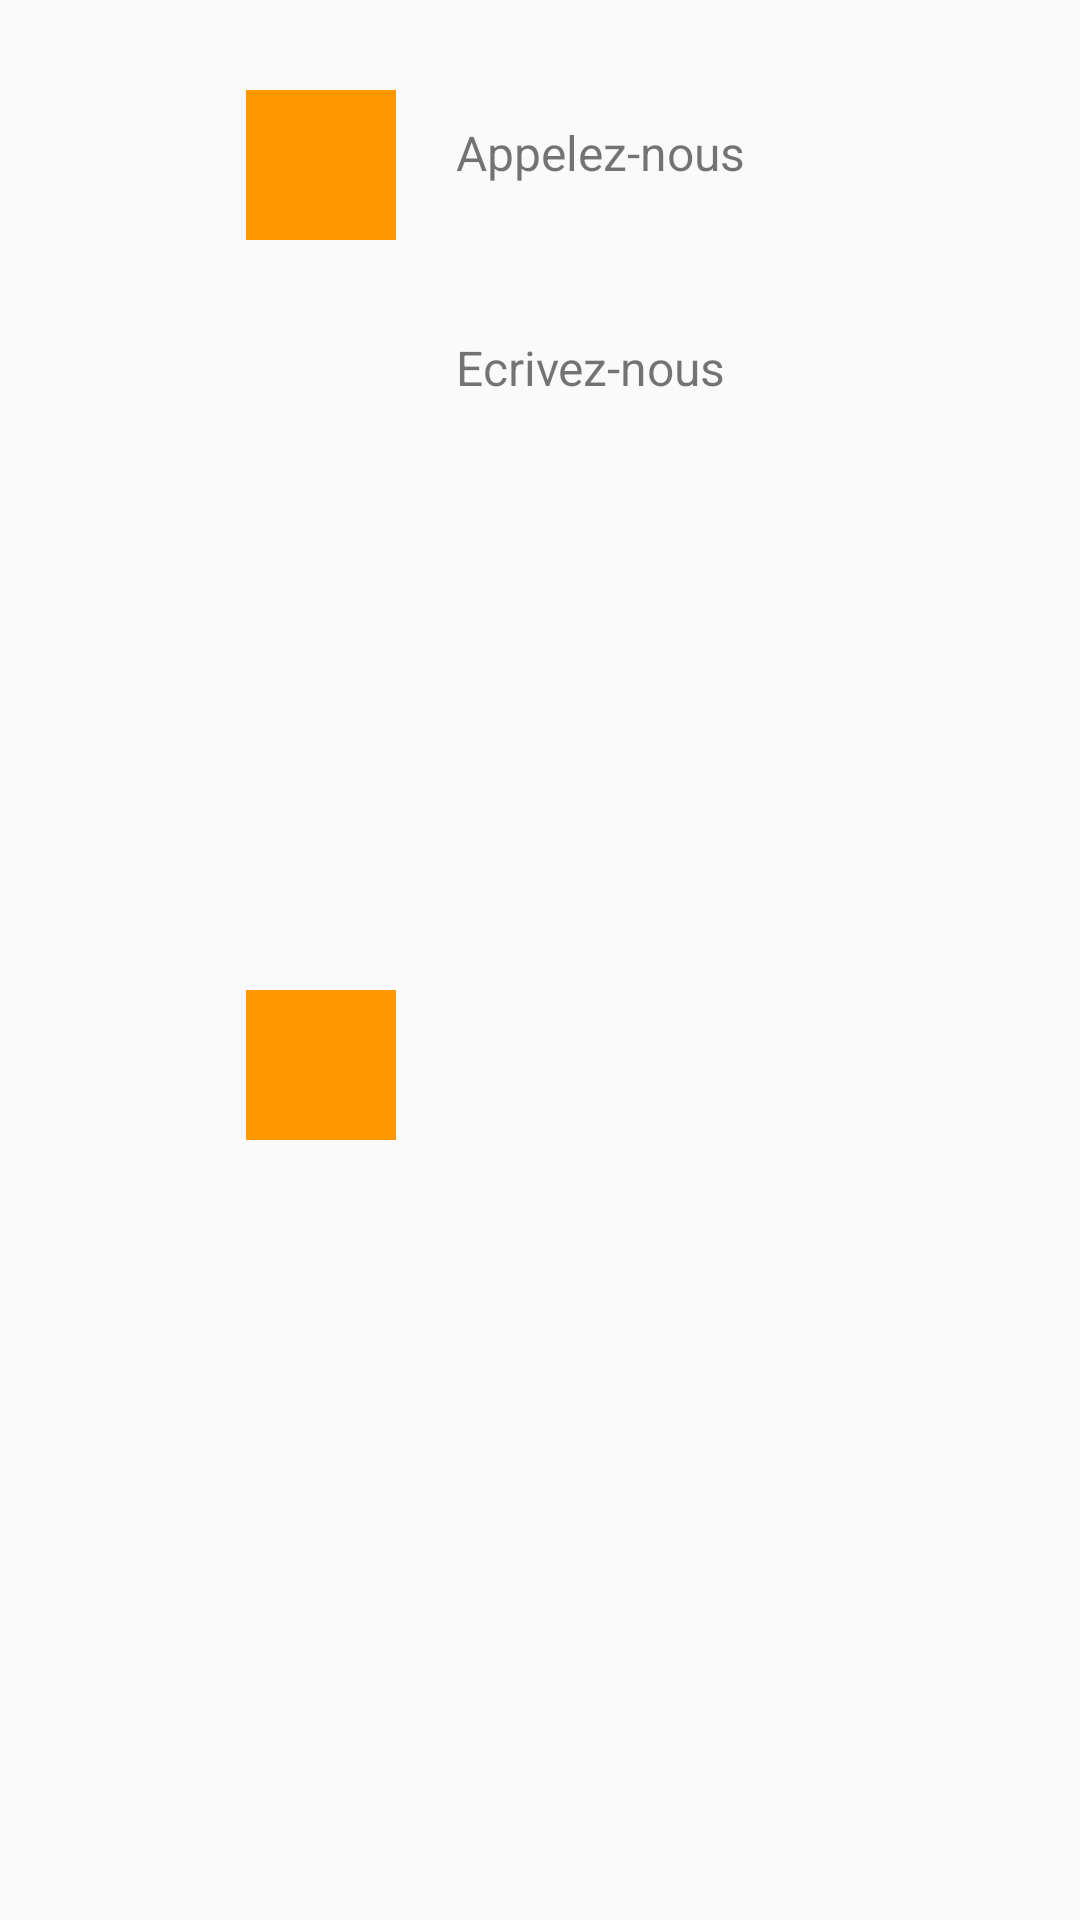

Reconstruct the res/layout file that produces this screen, plus the resources it refers to.
<!-- AndroidManifest.xml: application theme AppTheme -->
<!-- res/layout/dialog_contact.xml -->
<?xml version="1.0" encoding="utf-8"?>
<androidx.constraintlayout.widget.ConstraintLayout xmlns:android="http://schemas.android.com/apk/res/android"
    xmlns:app="http://schemas.android.com/apk/res-auto"
    xmlns:tools="http://schemas.android.com/tools"
    android:layout_width="match_parent"
    android:layout_height="wrap_content">

    <ImageView
        android:id="@+id/phoneIv"
        android:layout_width="50dp"
        android:layout_height="50dp"
        android:layout_marginStart="82dp"
        android:layout_marginTop="30dp"
        android:background="#FF9800"
        app:layout_constraintStart_toStartOf="parent"
        app:layout_constraintTop_toTopOf="parent"
        app:srcCompat="@drawable/ic_baseline_call_24"
        tools:ignore="VectorDrawableCompat" />

    <TextView
        android:id="@+id/textView2"
        android:layout_width="wrap_content"
        android:layout_height="wrap_content"
        android:layout_marginStart="20dp"
        android:layout_marginTop="40dp"
        android:text="@string/appelez_nous"
        android:textSize="16sp"
        app:layout_constraintStart_toEndOf="@+id/phoneIv"
        app:layout_constraintTop_toTopOf="parent" />

    <ImageView
        android:id="@+id/imageView3"
        android:layout_width="50dp"
        android:layout_height="50dp"
        android:layout_marginStart="82dp"
        android:layout_marginTop="20dp"
        android:layout_marginBottom="30dp"
        android:background="#FF9800"
        app:layout_constraintBottom_toBottomOf="parent"
        app:layout_constraintStart_toStartOf="parent"
        app:layout_constraintTop_toBottomOf="@+id/phoneIv"
        app:srcCompat="@drawable/ic_baseline_email_24"
        tools:ignore="VectorDrawableCompat" />

    <TextView
        android:id="@+id/textView3"
        android:layout_width="wrap_content"
        android:layout_height="wrap_content"
        android:layout_marginStart="20dp"
        android:layout_marginTop="50dp"
        android:text="@string/ecrivez_nous"
        android:textSize="16sp"
        app:layout_constraintStart_toEndOf="@+id/imageView3"
        app:layout_constraintTop_toBottomOf="@+id/textView2" />
</androidx.constraintlayout.widget.ConstraintLayout>
<!-- resources referenced by this layout -->
<resources>
  <string name="appelez_nous">Appelez-nous</string>
  <string name="ecrivez_nous">Ecrivez-nous</string>
  <style name="AppTheme" parent="Theme.AppCompat.Light.DarkActionBar">
          
          <item name="colorPrimary">@color/colorPrimary</item>
          <item name="colorPrimaryDark">@color/colorPrimaryDark</item>
          <item name="colorAccent">@color/colorAccent</item>
      </style>
  <color name="colorPrimary">#191919</color>
  <color name="colorPrimaryDark">#1E1E1E</color>
  <color name="colorAccent">#FF9800</color>
</resources>
